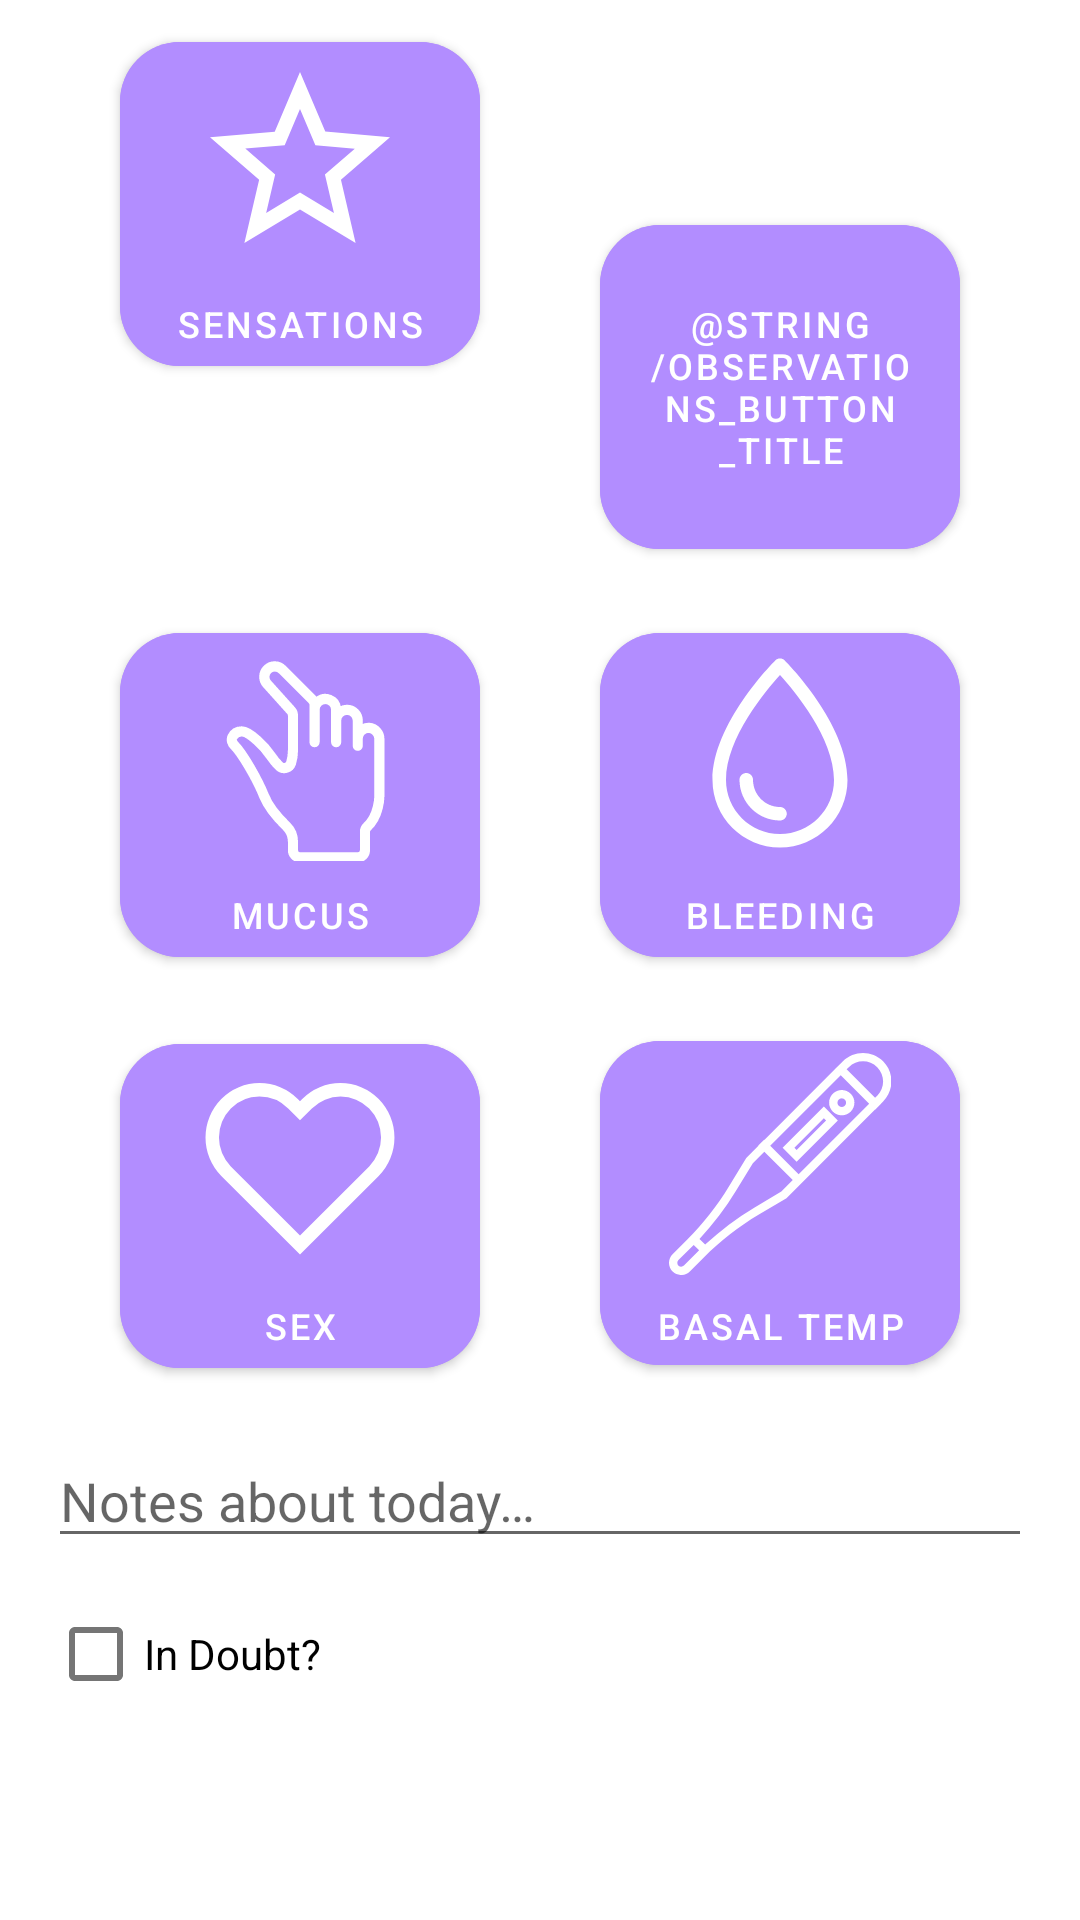

Android layout source for this screen:
<!-- AndroidManifest.xml: application theme Theme.FertilityTracker -->
<!-- res/layout/fragment_single_day_data_entry.xml -->
<?xml version="1.0" encoding="utf-8"?>
<ScrollView xmlns:android="http://schemas.android.com/apk/res/android"
    xmlns:app="http://schemas.android.com/apk/res-auto"
    android:layout_width="match_parent"
    android:layout_height="match_parent">

    <androidx.constraintlayout.widget.ConstraintLayout
        android:layout_width="match_parent"
        android:layout_height="wrap_content">

        <GridLayout
            android:id="@+id/gridLayout"
            android:layout_width="wrap_content"
            android:layout_height="wrap_content"
            android:columnCount="2"
            android:rowCount="2"
            app:layout_constraintEnd_toEndOf="parent"
            app:layout_constraintStart_toStartOf="parent"
            app:layout_constraintTop_toTopOf="parent">

            <com.google.android.material.button.MaterialButton
                android:id="@+id/sensationsButton"
                style="@style/SymptomButton"
                android:contentDescription="@string/sensations_button_title"
                android:drawableTop="@drawable/ic_sensations"
                android:text="@string/sensations_button_title" />

            <com.google.android.material.button.MaterialButton
                android:id="@+id/observationsButton"
                style="@style/SymptomButton"
                android:contentDescription="@string/observations_button_title"
                android:drawableTop="@drawable/ic_observations"
                android:text="@string/observations_button_title" />

            <com.google.android.material.button.MaterialButton
                android:id="@+id/mucusButton"
                style="@style/SymptomButton"
                android:contentDescription="@string/mucus_button_title"
                android:drawableTop="@drawable/ic_mucus"
                android:text="@string/mucus_button_title" />

            <com.google.android.material.button.MaterialButton
                android:id="@+id/bleedingButton"
                style="@style/SymptomButton"
                android:contentDescription="@string/bleeding_button_title"
                android:drawableTop="@drawable/ic_bleeding"
                android:text="@string/bleeding_button_title" />

            <com.google.android.material.button.MaterialButton
                android:id="@+id/sexButton"
                style="@style/SymptomButton"
                android:contentDescription="@string/sex_button_title"
                android:drawableTop="@drawable/ic_sex"
                android:text="@string/sex_button_title" />

            <com.google.android.material.button.MaterialButton
                android:id="@+id/temperatureButton"
                style="@style/SymptomButton"
                android:contentDescription="@string/temperature_title"
                android:drawableTop="@drawable/ic_temperature"
                android:text="@string/temperature_title" />

            
            
            
            
            
            
            
            
            
        </GridLayout>

        <EditText
            android:id="@+id/notesText"
            android:layout_width="match_parent"
            android:layout_height="wrap_content"
            android:layout_marginStart="16dp"
            android:layout_marginTop="8dp"
            android:layout_marginEnd="16dp"
            android:hint="@string/notes_hint"
            android:importantForAutofill="no"
            android:inputType="textMultiLine|textCapSentences"
            android:maxLines="3"
            app:layout_constraintEnd_toEndOf="parent"
            app:layout_constraintStart_toStartOf="parent"
            app:layout_constraintTop_toBottomOf="@id/gridLayout"
            app:layout_constraintVertical_bias="0.0" />

        <com.google.android.material.checkbox.MaterialCheckBox
            android:id="@+id/inDoubtCheckbox"
            android:layout_width="wrap_content"
            android:layout_height="wrap_content"
            android:layout_marginStart="16dp"
            android:layout_marginTop="8dp"
            android:layout_marginEnd="16dp"
            android:text="@string/in_doubt_label"
            app:layout_constraintBottom_toBottomOf="parent"
            app:layout_constraintEnd_toEndOf="parent"
            app:layout_constraintHorizontal_bias="0.0"
            app:layout_constraintStart_toStartOf="parent"
            app:layout_constraintTop_toBottomOf="@id/notesText"
            app:layout_constraintVertical_bias="0.0" />
    </androidx.constraintlayout.widget.ConstraintLayout>
</ScrollView>
<!-- resources referenced by this layout -->
<resources>
  <!-- drawable ic_bleeding (drawable) -->
  <vector xmlns:android="http://schemas.android.com/apk/res/android"
      android:width="72dp"
      android:height="72dp"
      android:viewportWidth="32"
      android:viewportHeight="32">
    <path
        android:fillColor="@color/white"
        android:pathData="M16.707,2.293c-0.3906,-0.3906 -1.0234,-0.3906 -1.4141,0C14.9136,2.6724 6,11.6816 6,20c0,5.5142 4.4858,10 10,10c5.5137,0 10,-4.4858 10,-10C26,11.6816 17.0869,2.6724 16.707,2.293zM16,28c-4.4111,0 -8,-3.5889 -8,-8c0,-6.2075 5.9248,-13.2612 8.0005,-15.541C18.0762,6.7368 24,13.7837 24,20C24,24.4111 20.4111,28 16,28z"/>
    <path
        android:fillColor="@color/white"
        android:pathData="M16,24c-2.2056,0 -4,-1.8105 -4,-4.0356c0,-0.5522 -0.4478,-1 -1,-1s-1,0.4478 -1,1C10,23.2925 12.6914,26 16,26c0.5522,0 1,-0.4478 1,-1S16.5522,24 16,24z"/>
  </vector>
  <!-- drawable ic_mucus: vector/xml drawable (drawable, 2769 chars, omitted) -->
  <!-- drawable ic_sensations (drawable) -->
  <vector xmlns:android="http://schemas.android.com/apk/res/android"
      android:width="72dp"
      android:height="72dp"
      android:viewportWidth="24"
      android:viewportHeight="24">
    <path
        android:fillColor="@android:color/white"
        android:pathData="M22,9.24l-7.19,-0.62L12,2 9.19,8.63 2,9.24l5.46,4.73L5.82,21 12,17.27 18.18,21l-1.63,-7.03L22,9.24zM12,15.4l-3.76,2.27 1,-4.28 -3.32,-2.88 4.38,-0.38L12,6.1l1.71,4.04 4.38,0.38 -3.32,2.88 1,4.28L12,15.4z"/>
  </vector>
  <!-- drawable ic_sex (drawable) -->
  <vector android:height="72dp" android:viewportHeight="32"
      android:viewportWidth="32" android:width="72dp" xmlns:android="http://schemas.android.com/apk/res/android">
      <path android:fillColor="@color/white" android:pathData="M16,29.41 L4.34,17.77a8.13,8.13 0,0 1,0 -11.41,8 8,0 0,1 11.33,0L16,6.7l0.33,-0.34a8,8 0,0 1,11.33 0,8.14 8.14,0 0,1 0,11.41ZM10,6A5.94,5.94 0,0 0,5.75 7.77a6.13,6.13 0,0 0,0 8.59L16,26.59 26.25,16.36a6.13,6.13 0,0 0,0 -8.59,6 6,0 0,0 -8.49,0L16,9.51 14.25,7.78A6,6 0,0 0,10 6Z"/>
  </vector>
  <!-- drawable ic_temperature: vector/xml drawable (drawable, 2138 chars, omitted) -->
  <string name="bleeding_button_title">Bleeding</string>
  <string name="in_doubt_label">"In Doubt?"</string>
  <string name="mucus_button_title">Mucus</string>
  <string name="notes_hint">Notes about today…</string>
  <string name="sensations_button_title">Sensations</string>
  <string name="sex_button_title">Sex</string>
  <string name="temperature_title">Basal Temp</string>
  <style name="SymptomButton">
          <item name="android:layout_height">@dimen/button_size</item>
          <item name="android:layout_width">@dimen/button_size</item>
          <item name="android:backgroundTint">@color/purple</item>
          <item name="android:textSize">12sp</item>
          <item name="cornerRadius">20dp</item>
          <item name="android:layout_marginTop">8dp</item>
          <item name="android:layout_marginBottom">8dp</item>
          <item name="android:layout_marginStart">20dp</item>
          <item name="android:layout_marginEnd">20dp</item>
      </style>
  <style name="Theme.FertilityTracker" parent="Theme.MaterialComponents.DayNight.DarkActionBar">
          
          <item name="colorPrimary">@color/purple_500</item>
          <item name="colorPrimaryVariant">@color/purple_700</item>
          <item name="colorOnPrimary">@color/white</item>
          
          <item name="colorSecondary">@color/teal_200</item>
          <item name="colorSecondaryVariant">@color/teal_700</item>
          <item name="colorOnSecondary">@color/black</item>
          
          <item name="android:statusBarColor" tools:targetApi="l">?attr/colorPrimaryVariant</item>
          
      </style>
  <color name="white">#FFFFFFFF</color>
  <dimen name="button_size">120dp</dimen>
  <color name="purple">#B28DFF</color>
  <color name="black">#FF000000</color>
  <!-- not gathered from this repository: default colours our renderer supplied (Android Studio template values) -->
  <color name="purple_500">#FF6200EE</color>
  <color name="purple_700">#FF3700B3</color>
  <color name="teal_200">#FF03DAC5</color>
  <color name="teal_700">#FF018786</color>
</resources>
